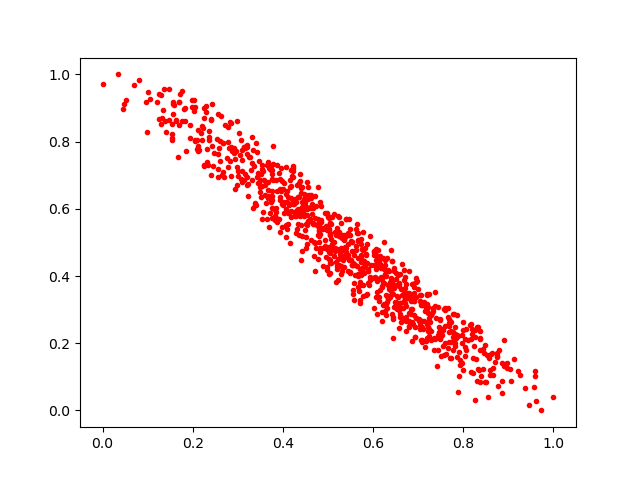

Data behind this chart, as committed beside it:
0.39089945, 0.57028544
0.4514, 0.5535
0.1991, 0.9027
0.7267, 0.2623
0.8041, 0.1623
0.7676, 0.2587
0.7488, 0.2179
0.6218, 0.3801
0.7066, 0.3448
0.529, 0.4754
0.4129, 0.6124
0.7844, 0.2248
0.04519, 0.8977
0.09806, 0.8293
0.6286, 0.4
0.2193, 0.8245
0.6094, 0.4364
0.6606, 0.2783
0.6525, 0.3734
0.6689, 0.3265
0.5289, 0.4072
0.8005, 0.2397
0.6837, 0.325
0.6013, 0.4334
0.5595, 0.4314
0.627, 0.4473
0.7812, 0.2173
0.695, 0.2744
0.3729, 0.7167
0.4112, 0.556
0.5407, 0.5692
0.4785, 0.5497
0.6308, 0.324
0.5157, 0.4824
0.2242, 0.8714
0.4739, 0.6081
0.3487, 0.6491
0.5752, 0.4797
0.69, 0.3265
0.2932, 0.6603
0.442, 0.5847
0.8179, 0.2576
0.5627, 0.5407
0.5236, 0.5205
0.5189, 0.4208
0.2305, 0.9064
0.5014, 0.4853
0.4572, 0.6404
0.4666, 0.5567
0.7209, 0.2352
0.6634, 0.3444
0.2097, 0.7793
0.5721, 0.4491
0.5014, 0.5736
0.7198, 0.3479
0.9583, 0.1012
0.6531, 0.3015
0.5711, 0.4223
0.7996, 0.1192
0.658, 0.3793
0.2353, 0.8312
... 830 more rows
